pico-8 play session: mixed d-pad (fixed 12-tick cycle)

[t = 2 s] mixed d-pad (1.2s cycle ×~1): → ← ↑ ↓ + 🅾/❎ taps, ~2s
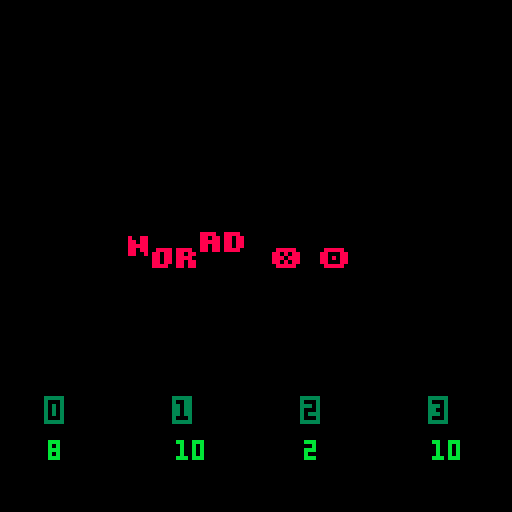
[t = 6 s] mixed d-pad (1.2s cycle ×~5): → ← ↑ ↓ + 🅾/❎ taps, ~6s
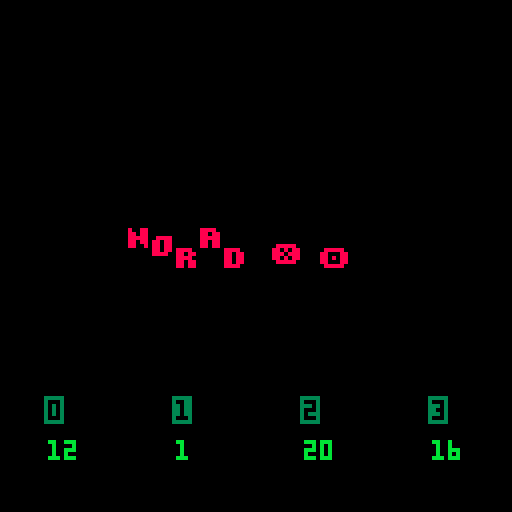
[t = 8 s] mixed d-pad (1.2s cycle ×~6): → ← ↑ ↓ + 🅾/❎ taps, ~8s
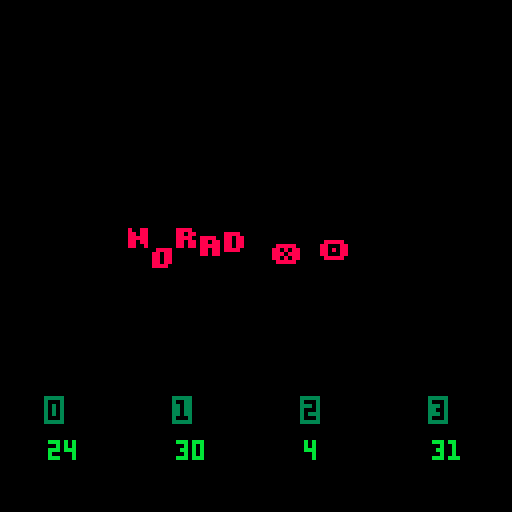

pico-8 cartridge
version 35
__lua__
poke(0x5600,unpack(split"6,8,6,0,0,0,0,0,44,14,44,12,44,0,0,0,39,12,47,3,47,0,0,0,47,12,46,12,39,0,0,0,45,13,47,12,44,0,0,0,47,3,47,12,39,0,0,0,46,2,47,11,47,0,0,0,47,12,44,12,44,0,0,0,46,10,47,11,47,0,0,0,47,13,47,4,39,0,0,0,46,10,47,11,43,0,0,0,39,11,47,11,39,0,0,0,47,3,35,3,47,0,0,0,39,11,43,11,39,0,0,0,46,2,39,3,47,0,0,0,46,2,39,3,35,0,0,0,15,15,15,15,15,0,0,0,31,31,31,31,31,0,0,0,31,31,27,31,31,0,0,0,27,27,4,27,27,0,0,0,27,27,0,27,27,0,0,0,0,0,27,27,27,0,0,0,24,30,31,30,24,0,0,0,3,15,31,15,3,0,0,0,31,3,3,0,0,0,0,0,0,0,24,24,31,0,0,0,17,27,14,31,4,0,0,0,0,0,6,0,0,0,0,0,0,0,0,6,12,0,0,0,0,0,0,0,0,12,12,0,0,0,10,10,0,0,0,0,2,5,2,0,0,0,0,0,0,0,0,0,0,0,0,0,6,6,6,0,6,0,0,0,27,27,0,0,0,0,0,0,10,31,10,31,10,0,0,0,31,7,28,31,4,0,0,0,25,28,14,7,19,0,0,0,7,5,14,5,11,0,0,0,2,2,0,0,0,0,0,0,6,3,3,3,6,0,0,0,3,6,6,6,3,0,0,0,21,14,31,14,21,0,0,0,0,4,14,4,0,0,0,0,0,0,0,6,6,3,0,0,0,0,14,0,0,0,0,0,0,0,0,6,6,0,0,0,24,28,14,7,3,0,0,0,31,19,19,19,31,0,0,0,12,14,13,12,12,0,0,0,15,16,31,3,31,0,0,0,15,8,31,24,31,0,0,0,17,17,31,24,24,0,0,0,31,3,31,16,15,0,0,0,31,1,31,19,31,0,0,0,31,24,12,12,6,0,0,0,30,18,31,19,31,0,0,0,31,19,31,16,31,0,0,0,0,6,0,0,6,0,0,0,0,6,0,0,6,3,0,0,28,14,7,14,28,0,0,0,0,31,0,31,0,0,0,0,7,14,28,14,7,0,0,0,31,25,28,0,4,0,0,0,31,19,27,3,31,0,0,0,15,24,31,27,30,0,0,0,3,3,31,27,30,0,0,0,0,0,30,3,31,0,0,0,24,24,31,27,15,0,0,0,15,27,31,3,30,0,0,0,30,3,15,3,3,0,0,0,0,30,27,31,24,15,0,0,3,3,15,27,27,0,0,0,6,0,15,6,15,0,0,0,24,0,24,27,27,14,0,0,3,27,27,15,27,0,0,0,3,3,3,27,14,0,0,0,0,17,27,31,27,0,0,0,0,0,15,27,27,0,0,0,0,0,30,27,15,0,0,0,0,0,30,27,31,3,0,0,0,0,15,27,31,24,0,0,0,0,15,27,3,0,0,0,0,15,3,12,15,0,0,0,3,7,3,27,31,0,0,0,0,0,27,27,30,0,0,0,0,0,27,27,14,0,0,0,0,0,21,31,27,0,0,0,0,0,27,14,27,0,0,0,0,0,27,31,24,15,0,0,0,31,12,6,31,0,0,0,15,3,3,3,15,0,0,0,3,7,14,28,24,0,0,0,15,12,12,12,15,0,0,0,6,15,9,0,0,0,0,0,0,0,0,0,15,0,0,0,3,6,0,0,0,0,0,0,15,27,31,27,27,0,0,0,31,27,15,27,31,0,0,0,30,3,3,3,31,0,0,0,15,27,27,27,15,0,0,0,31,3,7,3,31,0,0,0,31,3,7,3,3,0,0,0,30,3,27,27,14,0,0,0,27,27,31,27,27,0,0,0,15,6,6,6,15,0,0,0,24,24,24,27,14,0,0,0,27,27,15,27,27,0,0,0,3,3,3,3,31,0,0,0,17,27,31,27,27,0,0,0,25,27,31,27,19,0,0,0,30,27,27,27,15,0,0,0,30,27,31,3,3,0,0,0,14,19,19,27,30,0,0,0,15,27,15,27,27,0,0,0,30,3,31,24,15,0,0,0,15,6,6,6,6,0,0,0,27,27,27,27,30,0,0,0,27,27,14,14,4,0,0,0,27,27,31,27,17,0,0,0,27,27,14,27,27,0,0,0,27,27,14,6,12,0,0,0,31,28,14,7,31,0,0,0,14,6,7,6,14,0,0,0,4,4,0,4,4,0,0,0,7,6,14,6,7,0,0,0,0,22,31,13,0,0,0,0,0,0,0,0,0,0,0,0,127,127,127,127,127,0,0,0,85,42,85,42,85,0,0,0,65,127,93,93,62,0,0,0,62,99,99,119,62,0,0,0,17,68,17,68,17,0,0,0,4,60,28,30,16,0,0,0,28,38,46,62,28,0,0,0,54,62,62,28,8,0,0,0,28,54,119,54,28,0,0,0,28,28,62,28,20,0,0,0,28,62,127,42,58,0,0,0,62,103,99,103,62,0,0,0,127,93,127,65,127,0,0,0,28,4,4,7,7,0,0,0,62,99,107,99,62,0,0,0,16,56,124,56,16,0,0,0,0,0,85,0,0,0,0,0,62,115,99,115,62,0,0,0,8,28,127,62,34,0,0,0,62,28,8,28,62,0,0,0,62,119,99,99,62,0,0,0,0,10,4,80,32,0,0,0,0,17,42,68,0,0,0,0,62,107,119,107,62,0,0,0,127,0,127,0,127,0,0,0,85,85,85,85,85,0,0,0,14,4,30,45,38,0,0,0,17,33,33,37,2,0,0,0,12,30,32,32,28,0,0,0,8,30,8,36,26,0,0,0,78,4,62,69,38,0,0,0,34,95,18,18,10,0,0,0,30,8,60,17,6,0,0,0,16,12,2,12,16,0,0,0,34,122,34,34,18,0,0,0,30,32,0,2,60,0,0,0,8,60,16,2,12,0,0,0,2,2,2,34,28,0,0,0,8,62,8,12,8,0,0,0,18,63,18,2,28,0,0,0,60,16,126,4,56,0,0,0,2,7,50,2,50,0,0,0,15,2,14,16,28,0,0,0,62,64,64,32,24,0,0,0,62,16,8,8,16,0,0,0,8,56,4,2,60,0,0,0,50,7,18,120,24,0,0,0,122,66,2,10,114,0,0,0,9,126,75,109,102,0,0,0,26,39,34,115,50,0,0,0,60,74,73,73,70,0,0,0,18,58,18,58,26,0,0,0,35,98,34,34,28,0,0,0,12,0,8,42,77,0,0,0,0,12,18,33,64,0,0,0,125,121,17,61,93,0,0,0,62,60,8,30,46,0,0,0,6,36,126,38,16,0,0,0,36,78,4,70,60,0,0,0,10,60,90,70,48,0,0,0,30,4,30,68,56,0,0,0,20,62,36,8,8,0,0,0,58,86,82,48,8,0,0,0,4,28,4,30,6,0,0,0,8,2,62,32,28,0,0,0,34,34,38,32,24,0,0,0,62,24,36,114,48,0,0,0,4,54,44,38,100,0,0,0,62,24,36,66,48,0,0,0,26,39,34,35,18,0,0,0,14,100,28,40,120,0,0,0,4,2,6,43,25,0,0,0,0,0,14,16,8,0,0,0,0,10,31,18,4,0,0,0,0,4,15,21,13,0,0,0,0,4,12,6,14,0,0,0,62,32,20,4,2,0,0,0,48,8,14,8,8,0,0,0,8,62,34,32,24,0,0,0,62,8,8,8,62,0,0,0,16,126,24,20,18,0,0,0,4,62,36,34,50,0,0,0,8,62,8,62,8,0,0,0,60,36,34,16,8,0,0,0,4,124,18,16,8,0,0,0,62,32,32,32,62,0,0,0,36,126,36,32,16,0,0,0,6,32,38,16,12,0,0,0,62,32,16,24,38,0,0,0,4,62,36,4,56,0,0,0,34,36,32,16,12,0,0,0,62,34,45,48,12,0,0,0,28,8,62,8,4,0,0,0,42,42,32,16,12,0,0,0,28,0,62,8,4,0,0,0,4,4,28,36,4,0,0,0,8,62,8,8,4,0,0,0,0,28,0,0,62,0,0,0,62,32,40,16,44,0,0,0,8,62,48,94,8,0,0,0,32,32,32,16,14,0,0,0,16,36,36,68,66,0,0,0,2,30,2,2,28,0,0,0,62,32,32,16,12,0,0,0,12,18,33,64,0,0,0,0,8,62,8,42,42,0,0,0,62,32,20,8,16,0,0,0,28,0,30,0,14,0,0,0,8,4,36,66,126,0,0,0,64,40,16,104,6,0,0,0,30,4,30,4,60,0,0,0,4,62,36,4,4,0,0,0,28,16,16,16,62,0,0,0,30,16,30,16,30,0,0,0,62,0,62,32,24,0,0,0,36,36,36,32,16,0,0,0,20,20,20,84,50,0,0,0,2,2,34,18,14,0,0,0,62,34,34,34,62,0,0,0,62,34,32,16,12,0,0,0,62,32,60,32,24,0,0,0,6,32,32,16,14,0,0,0,0,21,16,8,6,0,0,0,0,4,30,20,4,0,0,0,0,0,12,8,30,0,0,0,0,14,12,8,14,0,0,0,12,6,99,48,24,0,0,0,24,48,99,6,12,0,0,0"))

function _init()
	music(0)
end

function _draw()	
	cls()
	rectfill(0,0,128,128,0)
	rectfill(0,97,128,118,0)
	color(8)
	print("\14n",32,60+sin(time())*3)
	print("\14o",38,60+sin(time()/0.9)*3)
	print("\14r",44,60+sin(time()/0.8)*3)
	print("\14a",50,60+sin(time()/0.7)*3)
	print("\14d",56,60+sin(time()/0.6)*3)
	print("\14 ",62,60+sin(time()/0.5)*3)
	print("\14❎",68,60+sin(time()/0.4)*3)
	print("\14🅾️",80,60+sin(time()/0.85)*3)
	
	color(3)
	print("\^i"..stat(16),12,100)
	print("\^i"..stat(17),44,100)
	print("\^i"..stat(18),76,100)
	print("\^i"..stat(19),108,100)
	
	color(11)
	print(stat(20),12,110)
	print(stat(21),44,110)
	print(stat(22),76,110)
	print(stat(23),108,110)
end
__gfx__
00000000000000000000000000000000000000000000000000000000000000000000000000000000000000000000000000000000000000000000000000000000
00000000000000000000000000000000000000000000000000000000000000000000000000000000000000000000000000000000000000000000000000000000
00700700000000000000000000000000000000000000000000000000000000000000000000000000000000000000000000000000000000000000000000000000
00077000000000000000000000000000000000000000000000000000000000000000000000000000000000000000000000000000000000000000000000000000
00077000000000000000000000000000000000000000000000000000000000000000000000000000000000000000000000000000000000000000000000000000
00700700000000000000000000000000000000000000000000000000000000000000000000000000000000000000000000000000000000000000000000000000
